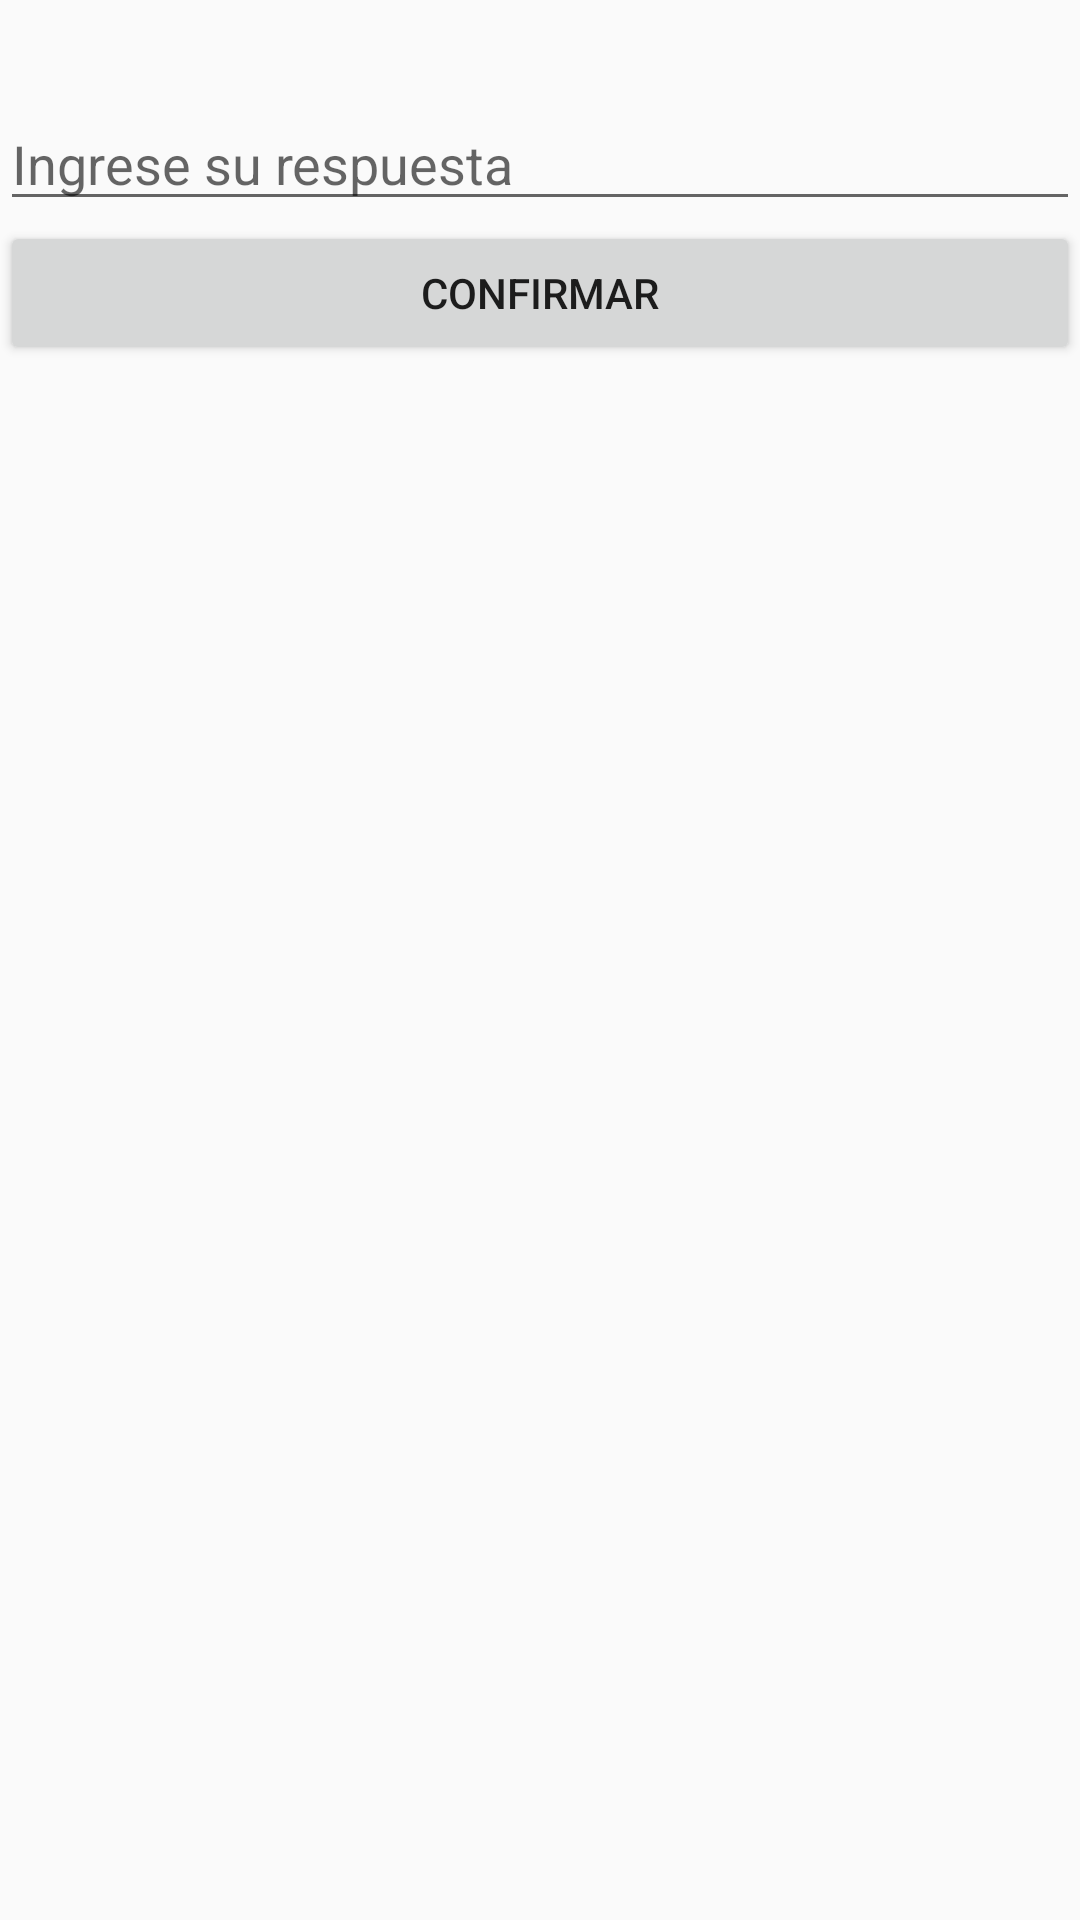

Reconstruct the res/layout file that produces this screen, plus the resources it refers to.
<!-- AndroidManifest.xml: application theme AppTheme -->
<!-- res/layout/activity_marcas.xml -->
<?xml version="1.0" encoding="utf-8"?>
<android.support.constraint.ConstraintLayout xmlns:android="http://schemas.android.com/apk/res/android"
    xmlns:app="http://schemas.android.com/apk/res-auto"
    xmlns:tools="http://schemas.android.com/tools"
    android:layout_width="match_parent"
    android:layout_height="match_parent"
    tools:context=".Marcas">

    <ScrollView
        android:layout_width="match_parent"
        android:layout_height="match_parent">

        <LinearLayout
            android:layout_width="match_parent"
            android:layout_height="wrap_content"
            android:orientation="vertical">

            <LinearLayout
                android:layout_width="match_parent"
                android:layout_height="wrap_content"
                android:orientation="horizontal">

                <TextView
                    android:id="@+id/txtVidasMarcas"
                    android:layout_width="wrap_content"
                    android:layout_height="wrap_content"
                    android:layout_weight="1"
                    android:text="@string/vidas"
                    android:textAlignment="textStart"
                    android:textSize="24sp"
                    android:textStyle="bold" />

                <TextView
                    android:id="@+id/txtConteoMarcas"
                    android:layout_width="wrap_content"
                    android:layout_height="wrap_content"
                    android:layout_weight="1"
                    android:text="@string/_0"
                    android:textAlignment="center"
                    android:textSize="24sp"
                    android:textStyle="bold" />

                <TextView
                    android:id="@+id/txtPuntajeMarcas"
                    android:layout_width="wrap_content"
                    android:layout_height="wrap_content"
                    android:layout_weight="1"
                    android:text="@string/puntaje_0"
                    android:textAlignment="textEnd"
                    android:textSize="24sp"
                    android:textStyle="bold" />
            </LinearLayout>

            <ImageView
                android:id="@+id/imagenMarcas"
                android:layout_width="match_parent"
                android:layout_height="wrap_content"
                android:layout_weight="20"
                android:contentDescription="@string/todo"
                app:srcCompat="@mipmap/android" />

            <EditText
                android:id="@+id/respuestaMarcas"
                android:layout_width="match_parent"
                android:layout_height="wrap_content"
                android:layout_weight="1"
                android:ems="10"
                android:hint="@string/ingrese_su_respuesta"
                android:inputType="textNoSuggestions" />

            <Button
                android:id="@+id/btnConfirmarMarcas"
                android:layout_width="match_parent"
                android:layout_height="wrap_content"
                android:layout_weight="1"
                android:text="@string/confirmar" />
        </LinearLayout>
    </ScrollView>

</android.support.constraint.ConstraintLayout>
<!-- resources referenced by this layout -->
<resources>
  <string name="_0" />
  <string name="confirmar">CONFIRMAR</string>
  <string name="ingrese_su_respuesta">Ingrese su respuesta</string>
  <string name="puntaje_0" />
  <string name="todo">TODO</string>
  <string name="vidas" />
  <style name="AppTheme" parent="Theme.AppCompat.Light.DarkActionBar">
          
          <item name="colorPrimary">@color/colorPrimary</item>
          <item name="colorPrimaryDark">@color/colorPrimaryDark</item>
          <item name="colorAccent">@color/colorAccent</item>
      </style>
  <color name="colorPrimary">#3f51b5</color>
  <color name="colorPrimaryDark">#303F9F</color>
  <color name="colorAccent">#FF4081</color>
</resources>
